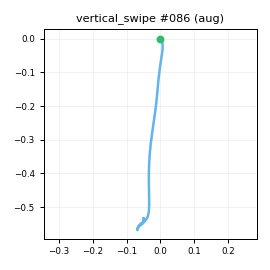

The table this chart was drawn from, first rows:
t_s, ax, ay, az, gx, gy, gz, seq
0.00000, -0.8669, -0.3262, 0.247, 3.186, -3.727, -4.114, 0
0.01000, -0.8638, -0.33, 0.27, 4.379, -2.556, -4.85, 1
0.02000, -0.8585, -0.3317, 0.2784, 5.529, -1.632, -3.827, 2
0.03000, -0.8668, -0.3176, 0.2859, 5.215, -1.112, -3.083, 3
0.04000, -0.8513, -0.3101, 0.2743, 4.585, -1.658, -1.523, 4
0.05100, -0.8459, -0.2971, 0.289, 1.668, -1.865, -0.8287, 5
0.06000, -0.8483, -0.3007, 0.2811, 0.03376, -3.456, -0.3191, 6
0.07000, -0.8192, -0.292, 0.2858, -1.18, -3.902, -0.2536, 7
0.08000, -0.7817, -0.3127, 0.2786, -1.108, -3.788, -0.09409, 8
0.09100, -0.7886, -0.2968, 0.3042, -1.239, -2.633, -0.4631, 9
0.1, -0.7461, -0.2905, 0.2969, 0.09468, -0.8006, -1.163, 10
0.11, -0.7061, -0.274, 0.2665, 1.017, 1.232, -2.184, 11
0.12, -0.6553, -0.2806, 0.2802, 1.457, 3.621, -2.899, 12
0.13, -0.5839, -0.2691, 0.273, 2.959, 6.783, -3.026, 13
0.14, -0.503, -0.2444, 0.2353, 4.044, 9.452, -1.16, 14
0.15, -0.3672, -0.2118, 0.214, 3.724, 12.46, 1.236, 15
0.16, -0.21, -0.1444, 0.1763, 4.567, 17.18, 4.286, 16
0.17, -0.00689, -0.07350, 0.1717, 5.509, 23.45, 7.921, 17
0.18, 0.2132, 0.03479, 0.1424, 6.559, 31.36, 9.384, 18
0.19, 0.4543, 0.07529, 0.2105, 7.871, 40.88, 8.996, 19
0.2, 0.6551, 0.03869, 0.2526, 5.658, 54.62, 12, 20
0.21, 0.7794, -0.02093, 0.3384, -0.2779, 71, 22.31, 21
0.221, 0.8597, -0.06380, 0.3833, -8.524, 88.98, 38.79, 22
0.23, 0.9161, -0.02874, 0.4482, -15.84, 110.8, 56.65, 23
0.24, 0.9259, 0.01619, 0.4473, -21.23, 138.1, 69.96, 24
0.25, 0.8601, 0.02980, 0.3196, -25.17, 172, 74.91, 25
0.26, 0.7211, -0.02079, 0.1129, -27.08, 205.3, 72.98, 26
0.27, 0.6009, -0.1077, -0.07434, -24.17, 230.4, 69.51, 27
0.28, 0.5226, -0.1567, -0.1436, -20.97, 243.4, 70.21, 28
0.29, 0.3741, -0.2468, -0.2372, -25.08, 256.5, 78.03, 29
0.3, 0.1293, -0.2396, -0.37, -33.02, 267.8, 91.11, 30
0.31, -0.1815, -0.2312, -0.5028, -39.52, 276.7, 104.5, 31
0.32, -0.5347, -0.1538, -0.6243, -41.04, 282.3, 116.5, 32
0.33, -0.896, -0.02619, -0.7161, -36.86, 284.9, 120, 33
0.34, -1.158, 0.11, -0.7933, -27.68, 286.5, 111.4, 34
0.351, -1.424, 0.1606, -0.8691, -16.14, 289.9, 92.52, 35
0.36, -1.728, 0.1893, -1.039, -6.319, 292.6, 68.41, 36
0.37, -2.099, 0.1774, -1.234, 2.05, 287, 45.98, 37
0.38, -2.424, 0.2071, -1.403, 5.327, 265, 26.3, 38
0.391, -2.599, 0.2013, -1.405, 1.396, 223.7, 8.769, 39
0.4, -2.631, 0.1606, -1.344, -10.93, 174.8, -4.372, 40
0.41, -2.492, 0.1405, -1.236, -27.76, 122.5, -14.02, 41
0.42, -2.283, 0.06182, -1.072, -43.04, 76.18, -19.05, 42
0.43, -2.022, 0.01263, -0.9675, -54.5, 48.65, -24.27, 43
0.44, -1.848, -0.1148, -0.9715, -60.23, 41.98, -31.62, 44
0.45, -1.699, -0.2347, -0.9634, -52.99, 42.44, -46.52, 45
0.46, -1.564, -0.3594, -0.9873, -37.54, 46.52, -62.88, 46
0.47, -1.439, -0.5076, -1.022, -22.09, 45.62, -71.03, 47
0.48, -1.361, -0.579, -1.019, -7.755, 37.41, -67.78, 48
0.49, -1.271, -0.6018, -0.9924, 0.06755, 19.83, -48.65, 49
0.5, -1.15, -0.5469, -0.9351, 3.62, 0.2329, -24.3, 50
0.51, -1.041, -0.491, -0.7756, 5.38, -17.89, -1.368, 51
0.521, -1.012, -0.3943, -0.673, 5.861, -27.66, 23.7, 52
0.53, -1.085, -0.1989, -0.6294, 11.15, -23.43, 42.21, 53
0.54, -1.09, 0.00276, -0.5412, 17.24, -25.15, 41.63, 54
0.55, -1.054, 0.08836, -0.4855, 24.17, -21.59, 26.76, 55
0.561, -0.9562, 0.08153, -0.4375, 27.07, -19.6, 6.455, 56
0.57, -0.848, -0.00436, -0.4387, 25.61, -19.25, -8.722, 57
0.58, -0.8178, -0.05580, -0.4138, 24.04, -18.66, -16.02, 58
0.59, -0.7519, -0.07302, -0.3864, 21.72, -22.16, -16.25, 59
... 24 more rows
